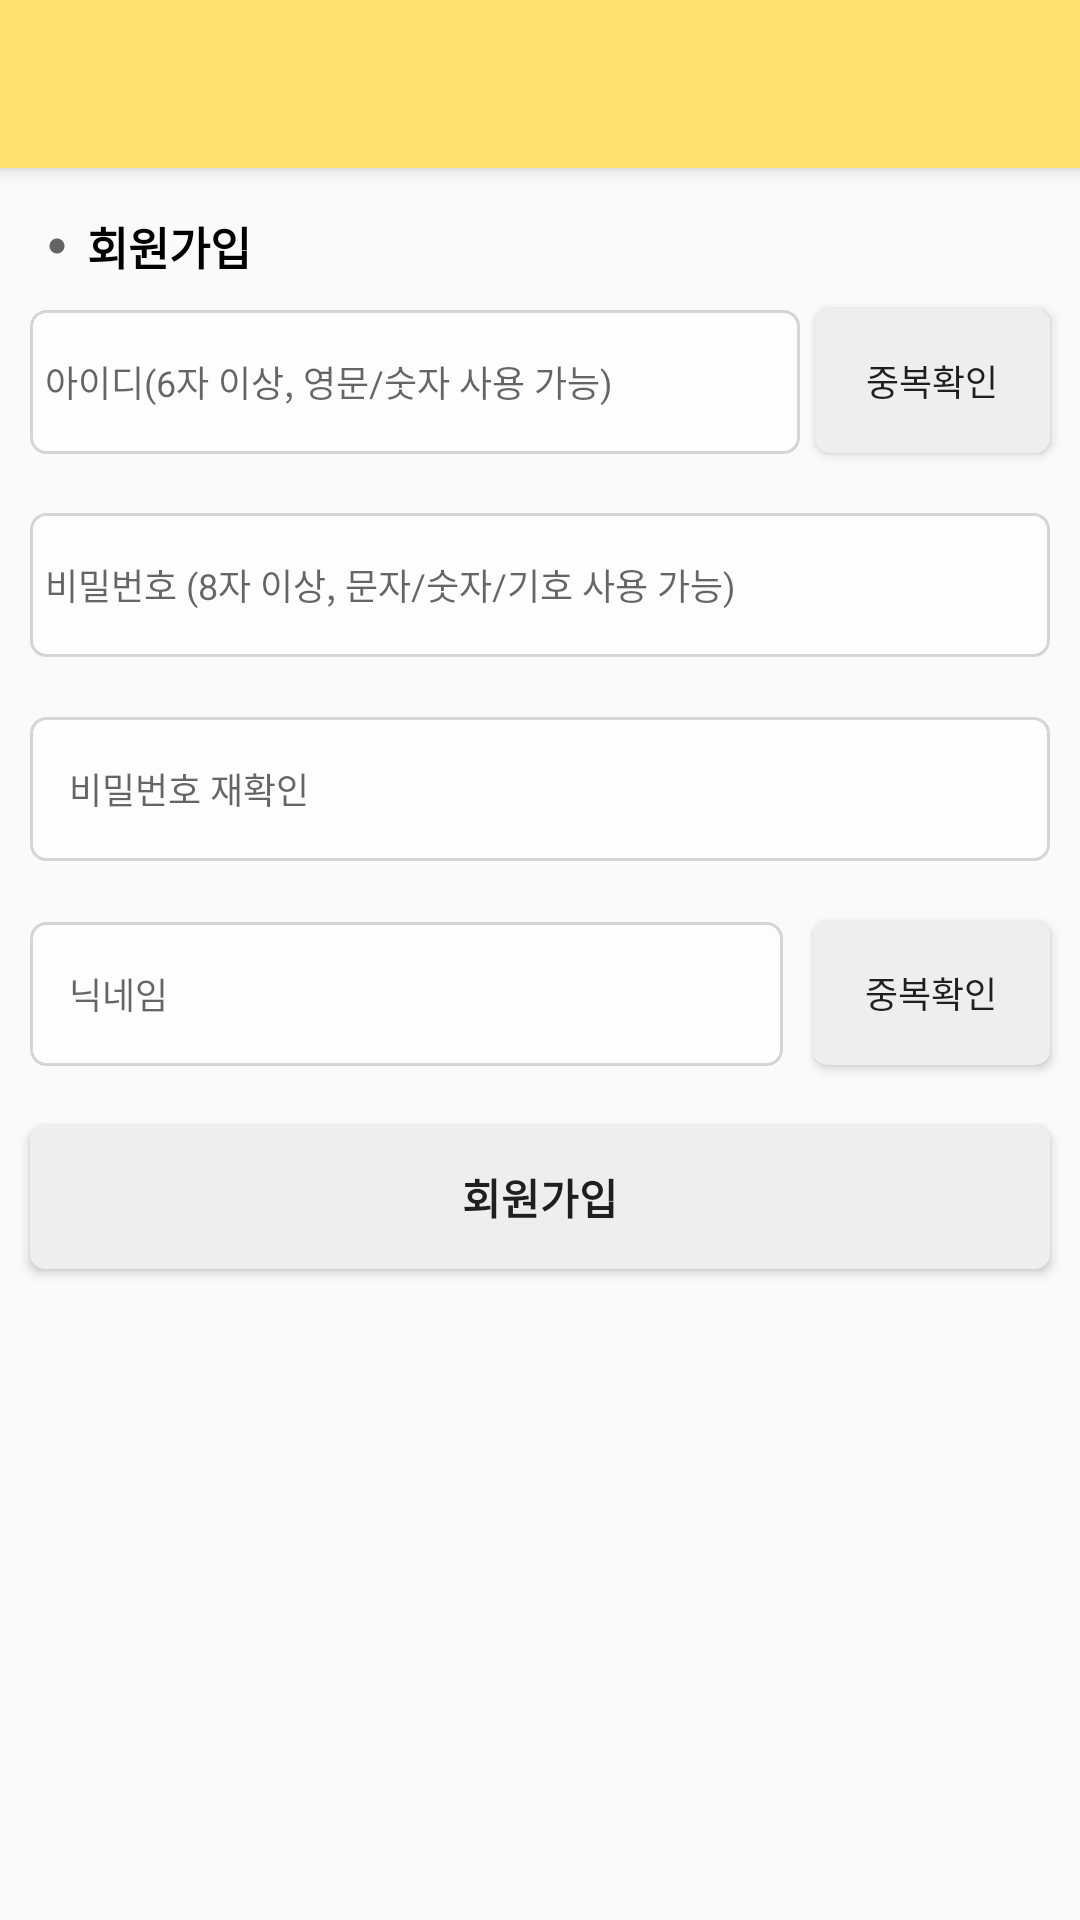

Write the Android layout XML for this screen, with the resource values it uses.
<!-- AndroidManifest.xml: application theme Theme.Capstone_giftcon -->
<!-- res/layout/activity_join.xml -->
<?xml version="1.0" encoding="utf-8"?>
<LinearLayout xmlns:android="http://schemas.android.com/apk/res/android"
    xmlns:tools="http://schemas.android.com/tools"
    android:layout_width="match_parent"
    android:layout_height="match_parent"
    xmlns:app="http://schemas.android.com/apk/res-auto"
    android:gravity="center_horizontal"
    android:orientation="vertical"
    tools:context=".JoinActivity">

    <androidx.appcompat.widget.Toolbar
        android:id="@+id/my_toolbar"
        android:layout_width="match_parent"
        android:layout_height="?attr/actionBarSize"
        android:background="?attr/colorPrimary"
        android:elevation="4dp"
        android:theme="@style/ThemeOverlay.AppCompat.ActionBar"
        app:layout_constraintEnd_toEndOf="parent"
        app:layout_constraintTop_toTopOf="parent"
        app:popupTheme="@style/ThemeOverlay.AppCompat.Light" />

    <TextView
        android:layout_width="wrap_content"
        android:layout_height="wrap_content"
        android:layout_gravity="left"
        android:layout_marginTop="15dp"
        android:layout_marginLeft="16dp"
        android:drawableLeft="@drawable/ic_circle"
        android:drawablePadding="7dp"
        android:textColor="@color/black"
        android:textSize="15sp"
        android:textStyle="bold"
        android:text="회원가입"/>

    <LinearLayout
        android:layout_width="match_parent"
        android:layout_height="wrap_content"
        android:orientation="horizontal">

        <EditText
            android:id="@+id/join_id"
            android:layout_width="match_parent"
            android:layout_height="wrap_content"
            android:layout_marginLeft="10dp"
            android:layout_marginTop="10dp"
            android:layout_marginBottom="10dp"
            android:layout_weight="10"
            android:background="@drawable/border_join"
            android:drawableLeft="@drawable/join_id"
            android:drawablePadding="5dp"
            android:hint="아이디(6자 이상, 영문/숫자 사용 가능)"
            android:maxLines="1"
            android:minHeight="48dp"
            android:singleLine="true"
            android:textSize="12sp" />

        <Button
            android:id = "@+id/idDup"
            android:layout_width="wrap_content"
            android:layout_height="wrap_content"
            android:layout_marginTop="10dp"
            android:layout_marginRight="10dp"
            android:layout_marginLeft="5dp"
            android:layout_weight="1"
            android:background="@drawable/button_solid"
            android:text="중복확인"
            android:textSize="12sp" />
    </LinearLayout>
    <TextView
        android:id="@+id/idWarn"
        android:layout_width="match_parent"
        android:layout_height="wrap_content"
        android:layout_marginLeft="10dp"
        android:textColor="#f25f30"
        android:visibility="gone"
        android:textSize="12sp"
        android:text="중복된 아이디 입니다." />

    <EditText
        android:id="@+id/join_pwd"
        android:layout_width="match_parent"
        android:layout_height="wrap_content"
        android:layout_margin="10dp"
        android:background="@drawable/border_join"
        android:drawableLeft="@drawable/ic_lock"
        android:drawablePadding="5dp"
        android:hint="비밀번호 (8자 이상, 문자/숫자/기호 사용 가능)"
        android:inputType="textPassword"
        android:maxLines="1"
        android:minHeight="48dp"
        android:singleLine="true"
        android:textSize="12sp" />

    <TextView
        android:id="@+id/pwdWarn"
        android:layout_width="match_parent"
        android:layout_height="wrap_content"
        android:layout_marginLeft="10dp"
        android:textColor="#f25f30"
        android:textSize="12sp"
        android:text="비밀번호 조건에 부합하지 않습니다. 다시 입력해주세요."
        android:visibility="gone"/>

    <EditText
        android:id="@+id/join_checkpwd"
        android:layout_width="match_parent"
        android:layout_height="wrap_content"
        android:layout_margin="10dp"
        android:background="@drawable/border_join"
        android:hint=" 비밀번호 재확인"
        android:inputType="textPassword"
        android:maxLines="1"
        android:minHeight="48dp"
        android:paddingLeft="10dp"
        android:singleLine="true"
        android:textSize="12sp" />

    <TextView
        android:id="@+id/pwdCheckWarn"
        android:layout_width="match_parent"
        android:layout_height="wrap_content"
        android:layout_marginLeft="10dp"
        android:textColor="#f25f30"
        android:textSize="12sp"
        android:text="비밀번호가 일치하지 않습니다."
        android:visibility="gone"/>

    <LinearLayout
        android:layout_width="match_parent"
        android:layout_height="wrap_content"
        android:orientation="horizontal">
        <EditText
            android:id="@+id/join_name"
            android:layout_width="match_parent"
            android:layout_height="wrap_content"
            android:layout_margin="10dp"
            android:layout_weight="10"
            android:paddingLeft="10dp"
            android:background="@drawable/border_join"
            android:hint=" 닉네임"
            android:textSize="12sp"
            android:maxLines="1"
            android:minHeight="48dp"
            android:singleLine="true" />
        <Button
            android:id = "@+id/nameDup"
            android:layout_width="wrap_content"
            android:layout_height="wrap_content"
            android:layout_marginRight="10dp"
            android:layout_marginTop="10dp"
            android:layout_weight="1"
            android:background="@drawable/button_solid"
            android:textSize="12sp"
            android:text="중복확인"/>
    </LinearLayout>

    <TextView
        android:id="@+id/nameWarn"
        android:layout_width="match_parent"
        android:layout_height="wrap_content"
        android:layout_marginLeft="10dp"
        android:text="중복된 닉네임 입니다."
        android:textColor="#f25f30"
        android:textSize="12sp"
        android:visibility="gone"/>
    

    <Button
        android:id="@+id/join_button"
        android:layout_width="match_parent"
        android:layout_height="wrap_content"
        android:layout_margin="10dp"
        android:background="@drawable/button_solid"
        android:text="회원가입"
        android:textStyle="bold" />
</LinearLayout>
<!-- resources referenced by this layout -->
<resources>
  <color name="black">#FF000000</color>
  <!-- drawable border_join (drawable) -->
  <?xml version="1.0" encoding="utf-8"?>
  <shape xmlns:android="http://schemas.android.com/apk/res/android">
      <stroke
          android:width="1dp"
          android:color="#D5D5D5" />
      <solid
          android:color="#FFFDFD"/>
      <padding
          android:bottom="5dp"
          android:left="5dp"
          android:right="5dp"
          android:top="5dp"/>
      <corners
          android:topLeftRadius="5dp"
          android:topRightRadius="5dp"
          android:bottomLeftRadius="5dp"
          android:bottomRightRadius="5dp"/>
  </shape>
  <!-- drawable button_solid (drawable) -->
  <?xml version="1.0" encoding="utf-8"?>
  <shape xmlns:android="http://schemas.android.com/apk/res/android">
  
      <solid
          android:color="#EEEEEE"/>
  
      <corners
          android:topLeftRadius="5dp"
          android:topRightRadius="5dp"
          android:bottomLeftRadius="5dp"
          android:bottomRightRadius="5dp"/>
  </shape>
  <!-- drawable ic_circle (drawable) -->
  <vector xmlns:android="http://schemas.android.com/apk/res/android"
      android:width="6dp"
      android:height="6dp"
      android:viewportWidth="24"
      android:viewportHeight="24"
      android:tint="?attr/colorControlNormal">
    <path
        android:fillColor="@android:color/white"
        android:pathData="M12,2C6.47,2 2,6.47 2,12s4.47,10 10,10 10,-4.47 10,-10S17.53,2 12,2z"/>
  </vector>
  <style name="Theme.Capstone_giftcon" parent="Theme.AppCompat.Light.NoActionBar">
          
          <item name="colorPrimary">@color/gift_yellow</item>
          <item name="colorPrimaryVariant">#dedede</item>
          <item name="colorOnPrimary">@color/white</item>
          
          <item name="colorSecondary">@color/teal_200</item>
          <item name="colorSecondaryVariant">@color/teal_700</item>
          <item name="colorOnSecondary">@color/black</item>
          
          <item name="android:statusBarColor" tools:targetApi="l">?attr/colorPrimaryVariant</item>
          
      </style>
  <color name="gift_yellow">#FFE070</color>
  <color name="white">#FFFFFFFF</color>
  <color name="teal_200">#FF03DAC5</color>
  <color name="teal_700">#FF018786</color>
</resources>
